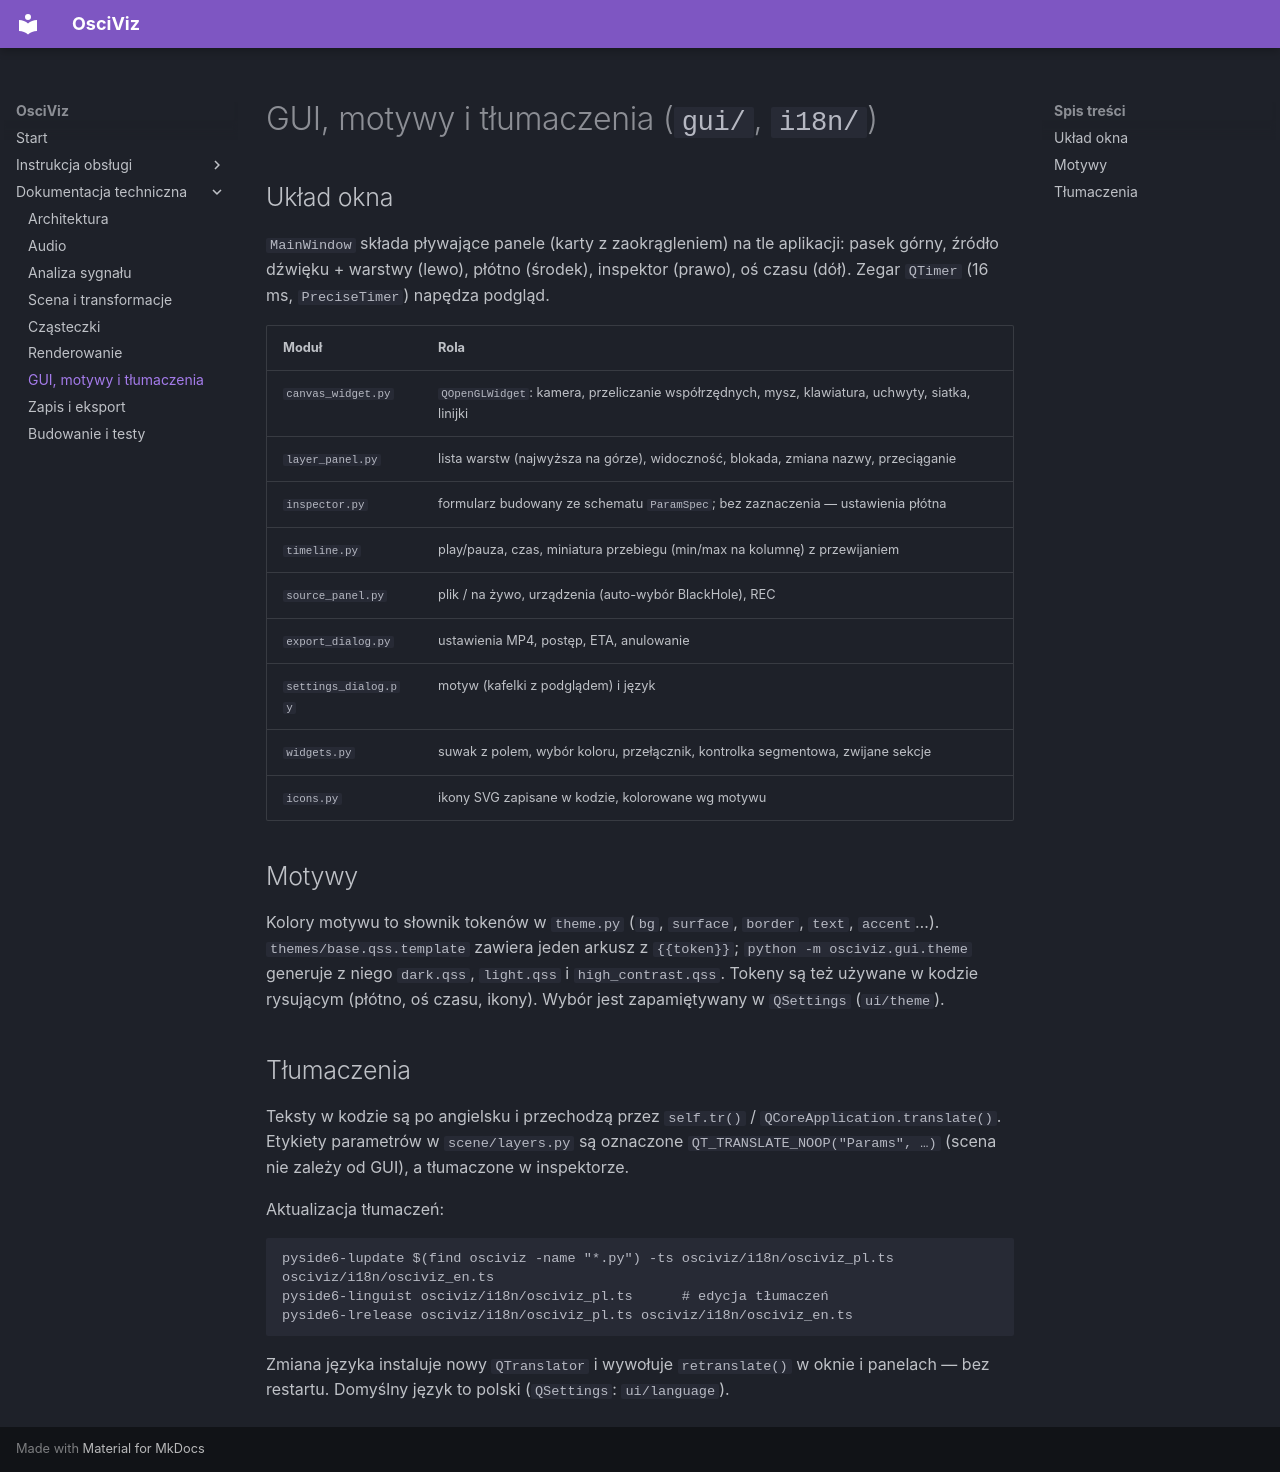

repository: jabol71/osciviz · page: technical/gui/index.html · generator: mkdocs

# GUI, motywy i tłumaczenia (`gui/`, `i18n/`)

## Układ okna

`MainWindow` składa pływające panele (karty z zaokrągleniem) na tle aplikacji: pasek górny,
źródło dźwięku + warstwy (lewo), płótno (środek), inspektor (prawo), oś czasu (dół).
Zegar `QTimer` (16 ms, `PreciseTimer`) napędza podgląd.

| Moduł | Rola |
|---|---|
| `canvas_widget.py` | `QOpenGLWidget`: kamera, przeliczanie współrzędnych, mysz, klawiatura, uchwyty, siatka, linijki |
| `layer_panel.py` | lista warstw (najwyższa na górze), widoczność, blokada, zmiana nazwy, przeciąganie |
| `inspector.py` | formularz budowany ze schematu `ParamSpec`; bez zaznaczenia — ustawienia płótna |
| `timeline.py` | play/pauza, czas, miniatura przebiegu (min/max na kolumnę) z przewijaniem |
| `source_panel.py` | plik / na żywo, urządzenia (auto-wybór BlackHole), REC |
| `export_dialog.py` | ustawienia MP4, postęp, ETA, anulowanie |
| `settings_dialog.py` | motyw (kafelki z podglądem) i język |
| `widgets.py` | suwak z polem, wybór koloru, przełącznik, kontrolka segmentowa, zwijane sekcje |
| `icons.py` | ikony SVG zapisane w kodzie, kolorowane wg motywu |

## Motywy

Kolory motywu to słownik tokenów w `theme.py` (`bg`, `surface`, `border`, `text`, `accent`…).
`themes/base.qss.template` zawiera jeden arkusz z `{{token}}`; `python -m osciviz.gui.theme`
generuje z niego `dark.qss`, `light.qss` i `high_contrast.qss`. Tokeny są też używane w kodzie
rysującym (płótno, oś czasu, ikony). Wybór jest zapamiętywany w `QSettings` (`ui/theme`).

## Tłumaczenia

Teksty w kodzie są po angielsku i przechodzą przez `self.tr()` /
`QCoreApplication.translate()`. Etykiety parametrów w `scene/layers.py` są oznaczone
`QT_TRANSLATE_NOOP("Params", …)` (scena nie zależy od GUI), a tłumaczone w inspektorze.

Aktualizacja tłumaczeń:

```bash
pyside6-lupdate $(find osciviz -name "*.py") -ts osciviz/i18n/osciviz_pl.ts osciviz/i18n/osciviz_en.ts
pyside6-linguist osciviz/i18n/osciviz_pl.ts      # edycja tłumaczeń
pyside6-lrelease osciviz/i18n/osciviz_pl.ts osciviz/i18n/osciviz_en.ts
```

Zmiana języka instaluje nowy `QTranslator` i wywołuje `retranslate()` w oknie i panelach —
bez restartu. Domyślny język to polski (`QSettings`: `ui/language`).
